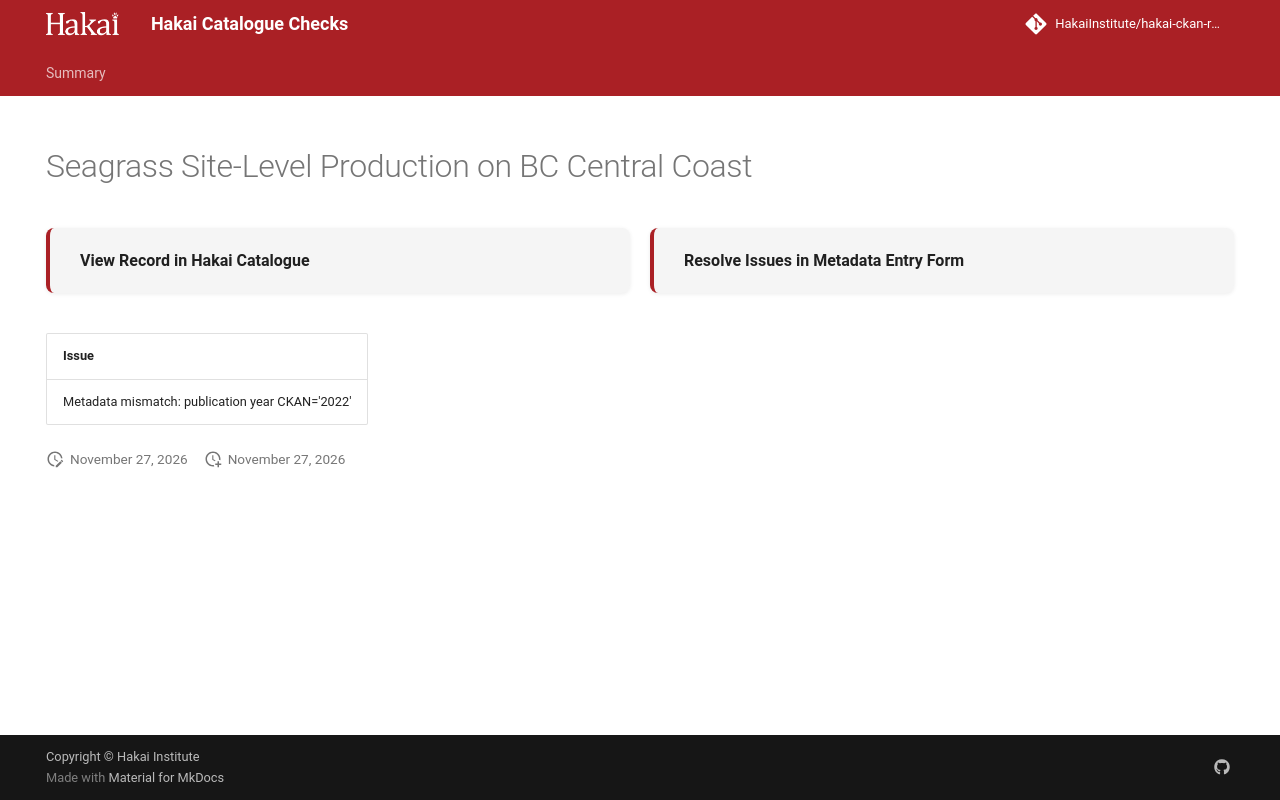

repository: HakaiInstitute/hakai-ckan-records-checks · page: main/records/9df42f88-b8d8-4e2d-97bb-ad5ba49f6f1f/index.html · generator: mkdocs

---
title: Seagrass Site-Level Production on BC Central Coast
hide:
  - navigation
  - toc
---

# Seagrass Site-Level Production on BC Central Coast

<div style="display:flex;flex-wrap:wrap;gap:1rem;margin:1.5rem 0 2rem;">
  <a href="https://catalogue.hakai.org/dataset/ca-cioos_59b33373-ae4a-4719-a3df-0e36a08187d8" target="_blank" rel="noopener noreferrer" style="flex:1;min-width:200px;padding:1rem 1.5rem;border-radius:8px;background:var(--md-code-bg-color);text-decoration:none;border-left:4px solid var(--md-primary-fg-color);box-shadow:0 1px 4px rgba(0,0,0,.08);display:flex;align-items:center;">
    <span style="font-weight:600;color:var(--md-typeset-color);">View Record in Hakai Catalogue</span>
  </a>
  
  <a href="https://hakaiinstitute.github.io/hakai-metadata-entry-form#/en/hakai/lJHlH9nm20QQOPuk217xLlxWbNv1/-NPt7-mgrZEUzma8l5W_" target="_blank" rel="noopener noreferrer" style="flex:1;min-width:200px;padding:1rem 1.5rem;border-radius:8px;background:var(--md-code-bg-color);text-decoration:none;border-left:4px solid var(--md-primary-fg-color);box-shadow:0 1px 4px rgba(0,0,0,.08);display:flex;align-items:center;">
    <span style="font-weight:600;color:var(--md-typeset-color);">Resolve Issues in Metadata Entry Form</span>
  </a>
  
</div>

| Issue                                                             |
|:------------------------------------------------------------------|
| Metadata mismatch: publication year CKAN='2022' | DataCite='2019' |

<script>
   document.addEventListener("DOMContentLoaded", function() {
    var map = L.map('map').setView([51.505, -125.09], 5);
    L.tileLayer('https://tile.openstreetmap.org/{z}/{x}/{y}.png', {
        maxZoom: 19,
        attribution: '&copy; <a href="http://www.openstreetmap.org/copyright">OpenStreetMap</a>'
    }).addTo(map);
    var geojsonFeature = {
        "type": "Feature",
        "properties": {
            "name" : "Seagrass Site-Level Production on BC Central Coast"
        },
        "geometry": {'type': 'Polygon', 'coordinates': [[[-128.98931373, 50.8340959], [-127.03580726, 50.8340959], [-127.03580726, 52.33530479], [-128.98931373, 52.33530479], [-128.98931373, 50.8340959]]]}
    }
    L.geoJSON(geojsonFeature).addTo(map);
   })
</script>
